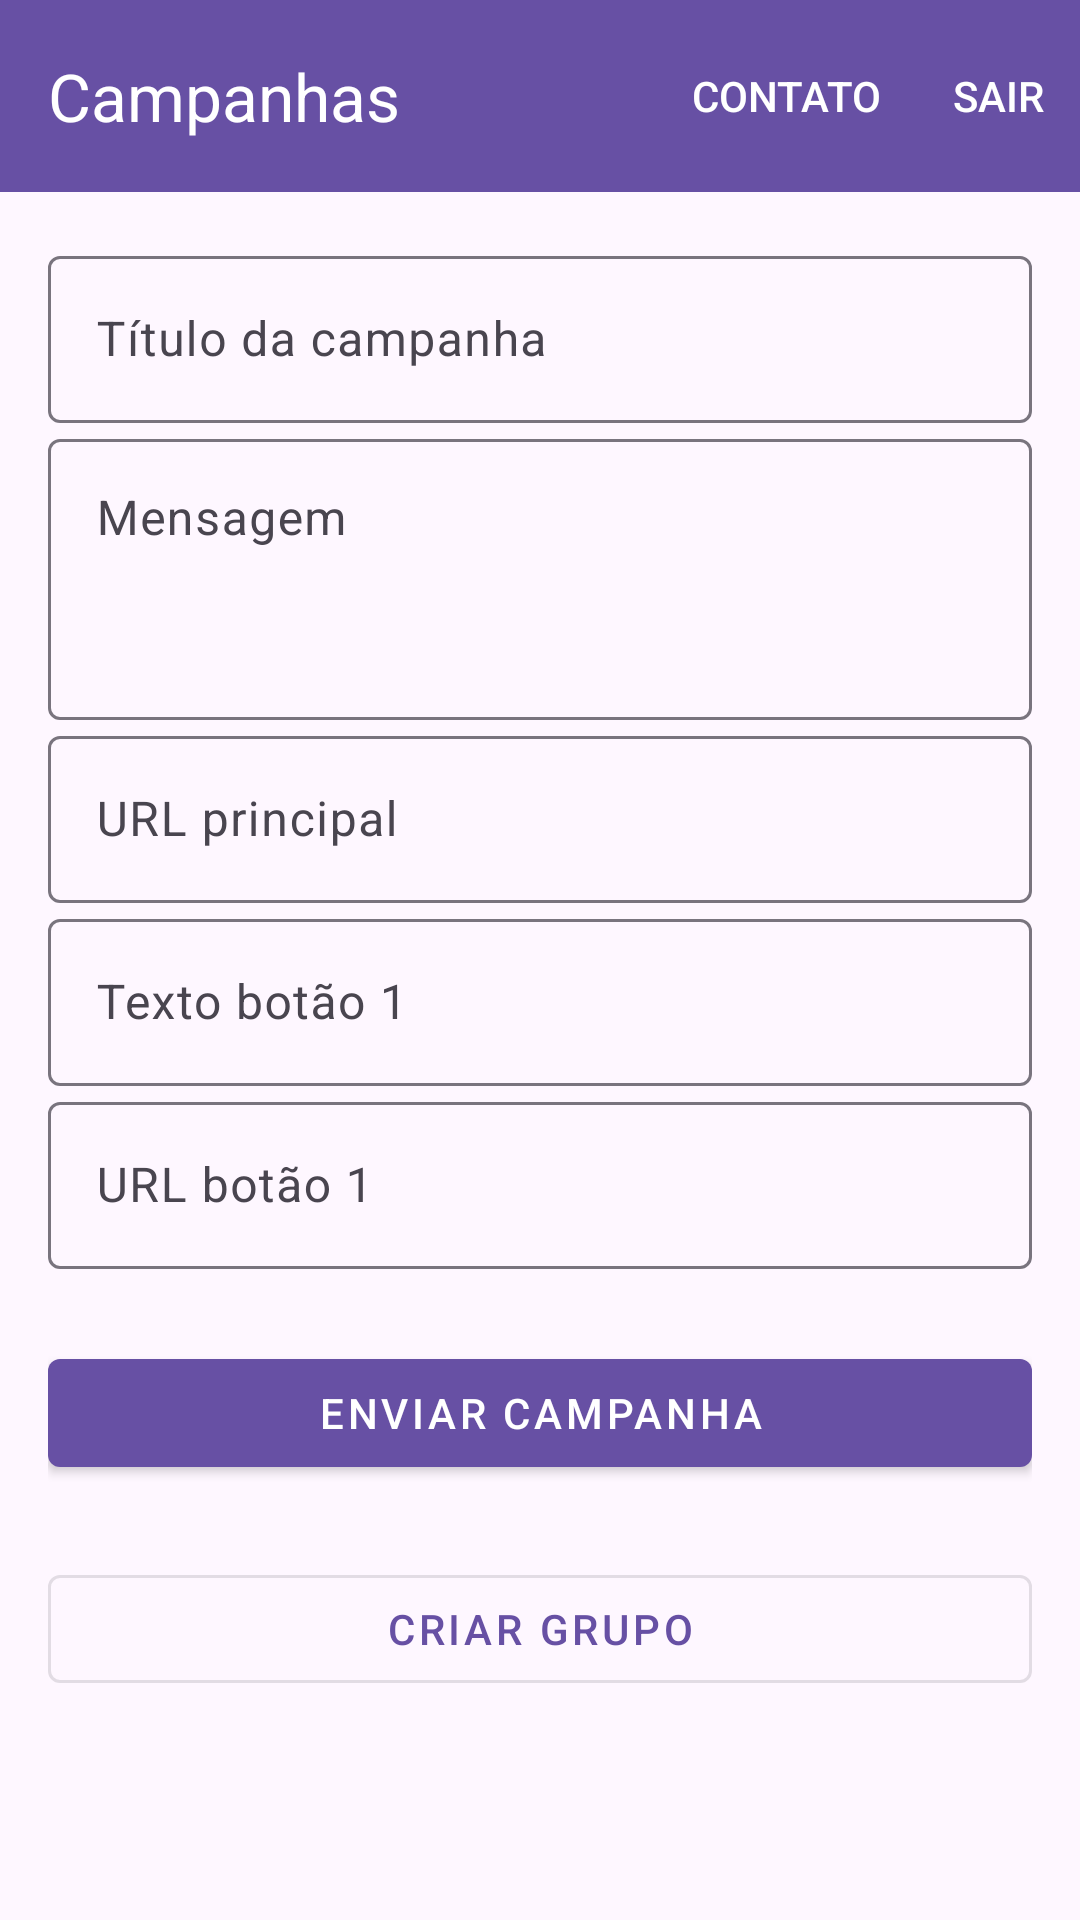

Layout XML and referenced resources for this Android screen:
<!-- AndroidManifest.xml: application theme Theme.ChallengeFiap -->
<!-- res/layout/activity_send_campaing.xml -->
<?xml version="1.0" encoding="utf-8"?>
<androidx.constraintlayout.widget.ConstraintLayout
    xmlns:android="http://schemas.android.com/apk/res/android"
    xmlns:app="http://schemas.android.com/apk/res-auto"
    xmlns:tools="http://schemas.android.com/tools"
    android:layout_width="match_parent"
    android:layout_height="match_parent"
    tools:context=".SendCampaignActivity">

    
    <com.google.android.material.appbar.MaterialToolbar
        android:id="@+id/toolbar"
        android:layout_width="0dp"
        android:layout_height="?attr/actionBarSize"
        android:background="?attr/colorPrimary"
        app:title="Campanhas"
        app:titleTextColor="@color/white"
        app:menu="@menu/campaign_menu"
        app:layout_constraintTop_toTopOf="parent"
        app:layout_constraintStart_toStartOf="parent"
        app:layout_constraintEnd_toEndOf="parent" />

    
    <ScrollView
        android:layout_width="0dp"
        android:layout_height="0dp"
        android:fillViewport="true"
        app:layout_constraintTop_toBottomOf="@id/toolbar"
        app:layout_constraintBottom_toBottomOf="parent"
        app:layout_constraintStart_toStartOf="parent"
        app:layout_constraintEnd_toEndOf="parent">

        <LinearLayout
            android:orientation="vertical"
            android:padding="16dp"
            android:layout_width="match_parent"
            android:layout_height="wrap_content">

            
            <com.google.android.material.textfield.TextInputLayout
                android:layout_width="match_parent"
                android:layout_height="wrap_content"
                android:hint="Título da campanha">
                <com.google.android.material.textfield.TextInputEditText
                    android:id="@+id/editTitle"
                    android:layout_width="match_parent"
                    android:layout_height="wrap_content" />
            </com.google.android.material.textfield.TextInputLayout>

            
            <com.google.android.material.textfield.TextInputLayout
                android:layout_width="match_parent"
                android:layout_height="wrap_content"
                android:hint="Mensagem">
                <com.google.android.material.textfield.TextInputEditText
                    android:id="@+id/editBody"
                    android:layout_width="match_parent"
                    android:layout_height="wrap_content"
                    android:minLines="3"
                    android:gravity="top" />
            </com.google.android.material.textfield.TextInputLayout>

            
            <com.google.android.material.textfield.TextInputLayout
                android:layout_width="match_parent"
                android:layout_height="wrap_content"
                android:hint="URL principal">
                <com.google.android.material.textfield.TextInputEditText
                    android:id="@+id/editUrl"
                    android:layout_width="match_parent"
                    android:layout_height="wrap_content"
                    android:inputType="textUri" />
            </com.google.android.material.textfield.TextInputLayout>

            
            <com.google.android.material.textfield.TextInputLayout
                android:layout_width="match_parent"
                android:layout_height="wrap_content"
                android:hint="Texto botão 1">
                <com.google.android.material.textfield.TextInputEditText
                    android:id="@+id/editBtn1"
                    android:layout_width="match_parent"
                    android:layout_height="wrap_content" />
            </com.google.android.material.textfield.TextInputLayout>

            
            <com.google.android.material.textfield.TextInputLayout
                android:layout_width="match_parent"
                android:layout_height="wrap_content"
                android:hint="URL botão 1">
                <com.google.android.material.textfield.TextInputEditText
                    android:id="@+id/editBtn1Url"
                    android:layout_width="match_parent"
                    android:layout_height="wrap_content"
                    android:inputType="textUri" />
            </com.google.android.material.textfield.TextInputLayout>

            
            <com.google.android.material.button.MaterialButton
                android:id="@+id/btnEnviar"
                android:text="Enviar campanha"
                android:layout_width="match_parent"
                android:layout_height="wrap_content"
                android:layout_marginTop="24dp"
                style="@style/Widget.MaterialComponents.Button" />

            
            <com.google.android.material.button.MaterialButton
                android:id="@+id/btnCriarGrupo"
                android:text="Criar grupo"
                android:layout_width="match_parent"
                android:layout_height="wrap_content"
                android:layout_marginTop="24dp"
                style="@style/Widget.MaterialComponents.Button.OutlinedButton" />
        </LinearLayout>
    </ScrollView>
</androidx.constraintlayout.widget.ConstraintLayout>
<!-- resources referenced by this layout -->
<resources>
  <color name="white">#FFFFFFFF</color>
  <style name="Theme.ChallengeFiap" parent="Theme.Material3.DayNight.NoActionBar">
          <item name="android:textColorPrimary">@android:color/white</item>
      </style>
</resources>
